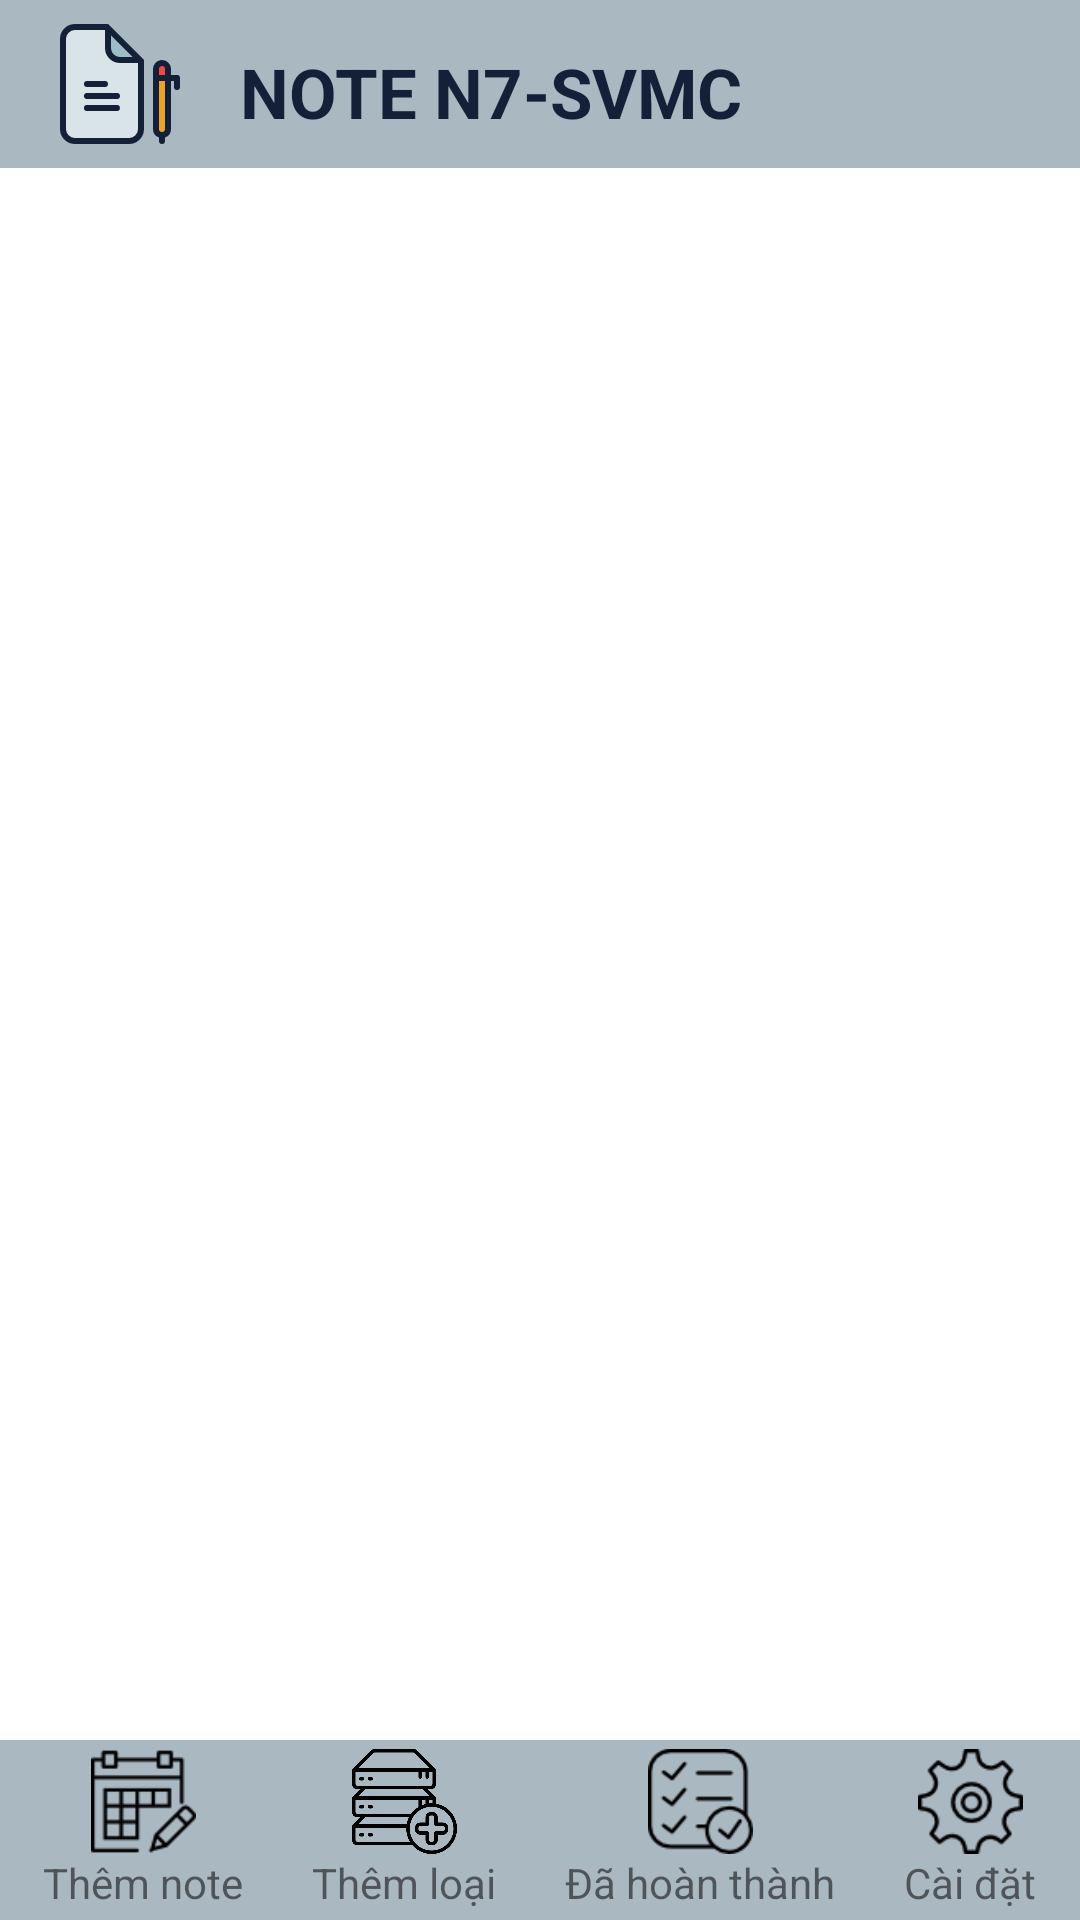

Android layout source for this screen:
<!-- AndroidManifest.xml: application theme AppTheme -->
<!-- res/layout/activity_main.xml -->
<?xml version="1.0" encoding="utf-8"?>
<RelativeLayout xmlns:android="http://schemas.android.com/apk/res/android"
    xmlns:app="http://schemas.android.com/apk/res-auto"
    xmlns:tools="http://schemas.android.com/tools"
    android:layout_width="match_parent"
    android:layout_height="match_parent"
    tools:context="n7.svmc.activitys.MainActivity">
    <LinearLayout
        android:orientation="vertical"
        android:layout_width="match_parent"
        android:layout_height="match_parent">
        <android.support.v7.widget.Toolbar
            android:id="@+id/toolbar"
            android:background="@drawable/backgroud"
            app:contentInsetStart="0dp"
            style="@style/Toolbar">
            <LinearLayout
                android:orientation="horizontal"
                android:layout_width="match_parent"
                android:layout_height="wrap_content">
                <ImageView
                    android:layout_marginLeft="20dp"
                    android:src="@drawable/note"
                    android:layout_gravity="center"
                    android:layout_width="40dp"
                    android:layout_height="40dp" />
                <TextView
                    android:id="@+id/txtNameMain"
                    android:layout_marginLeft="20dp"
                    android:layout_marginTop="5dp"
                    android:textSize="23sp"
                    android:layout_width="match_parent"
                    android:layout_height="match_parent"
                    android:layout_gravity="center"
                    android:text="@string/app_name"
                    android:textColor="@color/mauchu"
                    android:textStyle="bold"/>
            </LinearLayout>
        </android.support.v7.widget.Toolbar>
        <android.support.v4.view.ViewPager
            android:id="@+id/viewpager"
            android:background="@android:color/white"
            android:layout_width="match_parent"
            android:layout_height="wrap_content">
            <android.support.v4.view.PagerTabStrip
                android:layout_width="match_parent"
                android:paddingLeft="40dp"
                android:paddingRight="40dp"
                android:layout_height="wrap_content"
                android:id="@+id/pagerTabStrip"
                android:layout_gravity="top"
                android:background="@drawable/backgroud"
                android:textColor="@color/tablayout" />
        </android.support.v4.view.ViewPager>
    </LinearLayout>
    <LinearLayout
        android:background="@drawable/backgroud"
        android:padding="3dp"
        android:id="@+id/navigation"
        android:layout_width="match_parent"
        android:layout_height="60dp"
        android:layout_gravity="bottom"
        android:orientation="horizontal"
        android:layout_alignParentBottom="true" >
        <LinearLayout
            android:id="@+id/btn1"
            android:gravity="center"
            android:layout_weight="1"
            android:orientation="vertical"
            android:layout_width="wrap_content"
            android:layout_height="wrap_content">
            <ImageView
                android:src="@drawable/themnot"
                android:layout_width="35dp"
                android:layout_height="35dp" />
            <TextView
                android:id="@+id/txt1"
                android:text="Thêm note"
                android:layout_width="wrap_content"
                android:layout_height="wrap_content" />
        </LinearLayout>
        <LinearLayout
            android:id="@+id/btn2"
            android:gravity="center"
            android:layout_weight="1"
            android:orientation="vertical"
            android:layout_width="wrap_content"
            android:layout_height="wrap_content">
            <ImageView
                android:src="@drawable/themloai"
                android:layout_width="35dp"
                android:layout_height="35dp" />

            <TextView
                android:text="Thêm loại"
                android:layout_width="wrap_content"
                android:layout_height="wrap_content"
                android:id="@+id/txt2" />
        </LinearLayout>
        <LinearLayout
            android:id="@+id/btn3"
            android:gravity="center"
            android:layout_weight="1"
            android:orientation="vertical"
            android:layout_width="wrap_content"
            android:layout_height="wrap_content">
            <ImageView
                android:src="@drawable/hoanthanh"
                android:layout_width="35dp"
                android:layout_height="35dp" />
            <TextView
                android:id="@+id/txt3"
                android:text="Đã hoàn thành"
                android:layout_width="wrap_content"
                android:layout_height="wrap_content" />
        </LinearLayout>
        <LinearLayout
            android:id="@+id/btn4"
            android:gravity="center"
            android:layout_weight="1"
            android:orientation="vertical"
            android:layout_width="wrap_content"
            android:layout_height="wrap_content">
            <ImageView
                android:src="@drawable/caidat"
                android:layout_width="35dp"
                android:layout_height="35dp" />
            <TextView
                android:id="@+id/txt4"
                android:text="Cài đặt"
                android:layout_width="wrap_content"
                android:layout_height="wrap_content" />
        </LinearLayout>
    </LinearLayout>
</RelativeLayout>
<!-- resources referenced by this layout -->
<resources>
  <color name="mauchu">#141f38</color>
  <color name="tablayout">#141f38</color>
  <!-- drawable backgroud (drawable) -->
  <?xml version="1.0" encoding="utf-8"?>
  <shape xmlns:android="http://schemas.android.com/apk/res/android">
      <gradient
          android:type="linear"
          android:angle="0"
          android:startColor="#AAB8C2"
          android:endColor="#AAB8C2" />
  </shape>
  <!-- drawable caidat: png bitmap (drawable, 1937 bytes) -->
  <!-- drawable hoanthanh: png bitmap (drawable, 1785 bytes) -->
  <!-- drawable note: vector/xml drawable (drawable, 2005 chars, omitted) -->
  <!-- drawable themloai: png bitmap (drawable, 13205 bytes) -->
  <!-- drawable themnot: png bitmap (drawable, 1347 bytes) -->
  <string name="app_name"> NOTE N7-SVMC</string>
  <style name="Toolbar">
  
          <item name="android:layout_height">wrap_content</item>
          <item name="android:layout_width">match_parent</item>
          <item name="android:minHeight">?attr/actionBarSize</item>
          <item name="android:windowNoTitle">true</item>
          <item name="android:background">@color/Goc</item>
      </style>
  <style name="AppTheme" parent="Theme.AppCompat.Light.NoActionBar">
          
          <item name="colorPrimary">@color/colorPrimary</item>
          <item name="colorPrimaryDark">@color/colorPrimaryDark</item>
          <item name="colorAccent">@color/colorAccent</item>
      </style>
  <color name="Goc">#b6b1b1</color>
  <color name="colorPrimary">#3F51B5</color>
  <color name="colorPrimaryDark">#AAB8C2</color>
  <color name="colorAccent">#FF4081</color>
</resources>
